2-way image classification set "dpd2024" from GitHub (benejio/440-AI-Nereus-Beneventi); label vocabulary: not poop, poop.

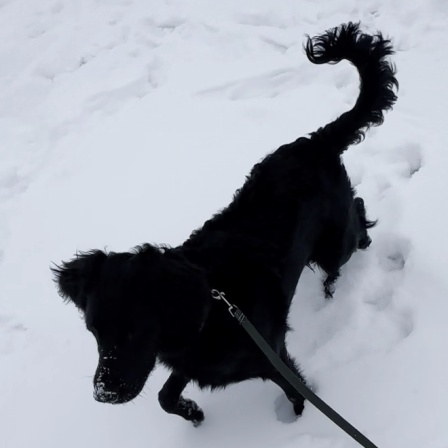
Label: not poop

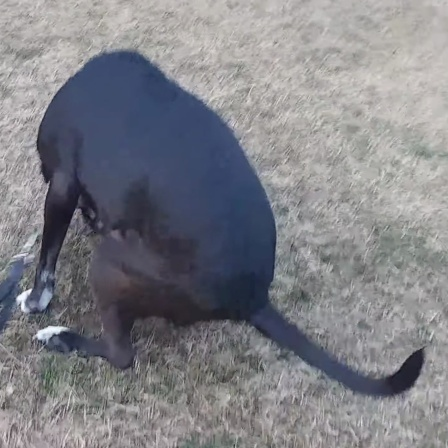
Label: poop

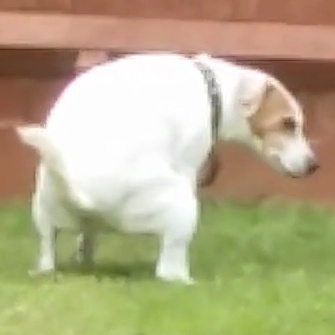
Label: poop

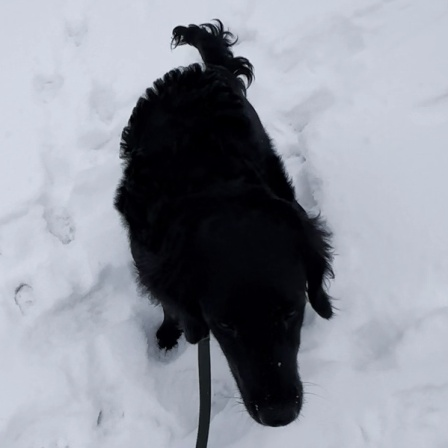
Label: poop

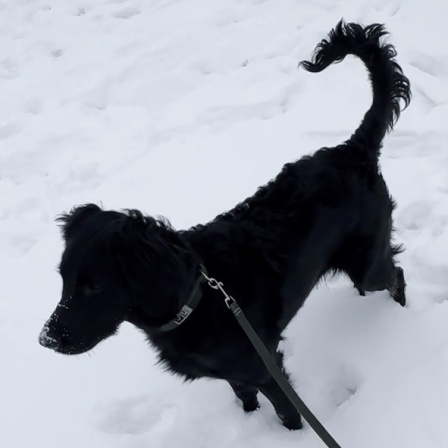
Label: not poop

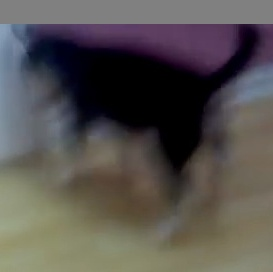
Label: not poop
